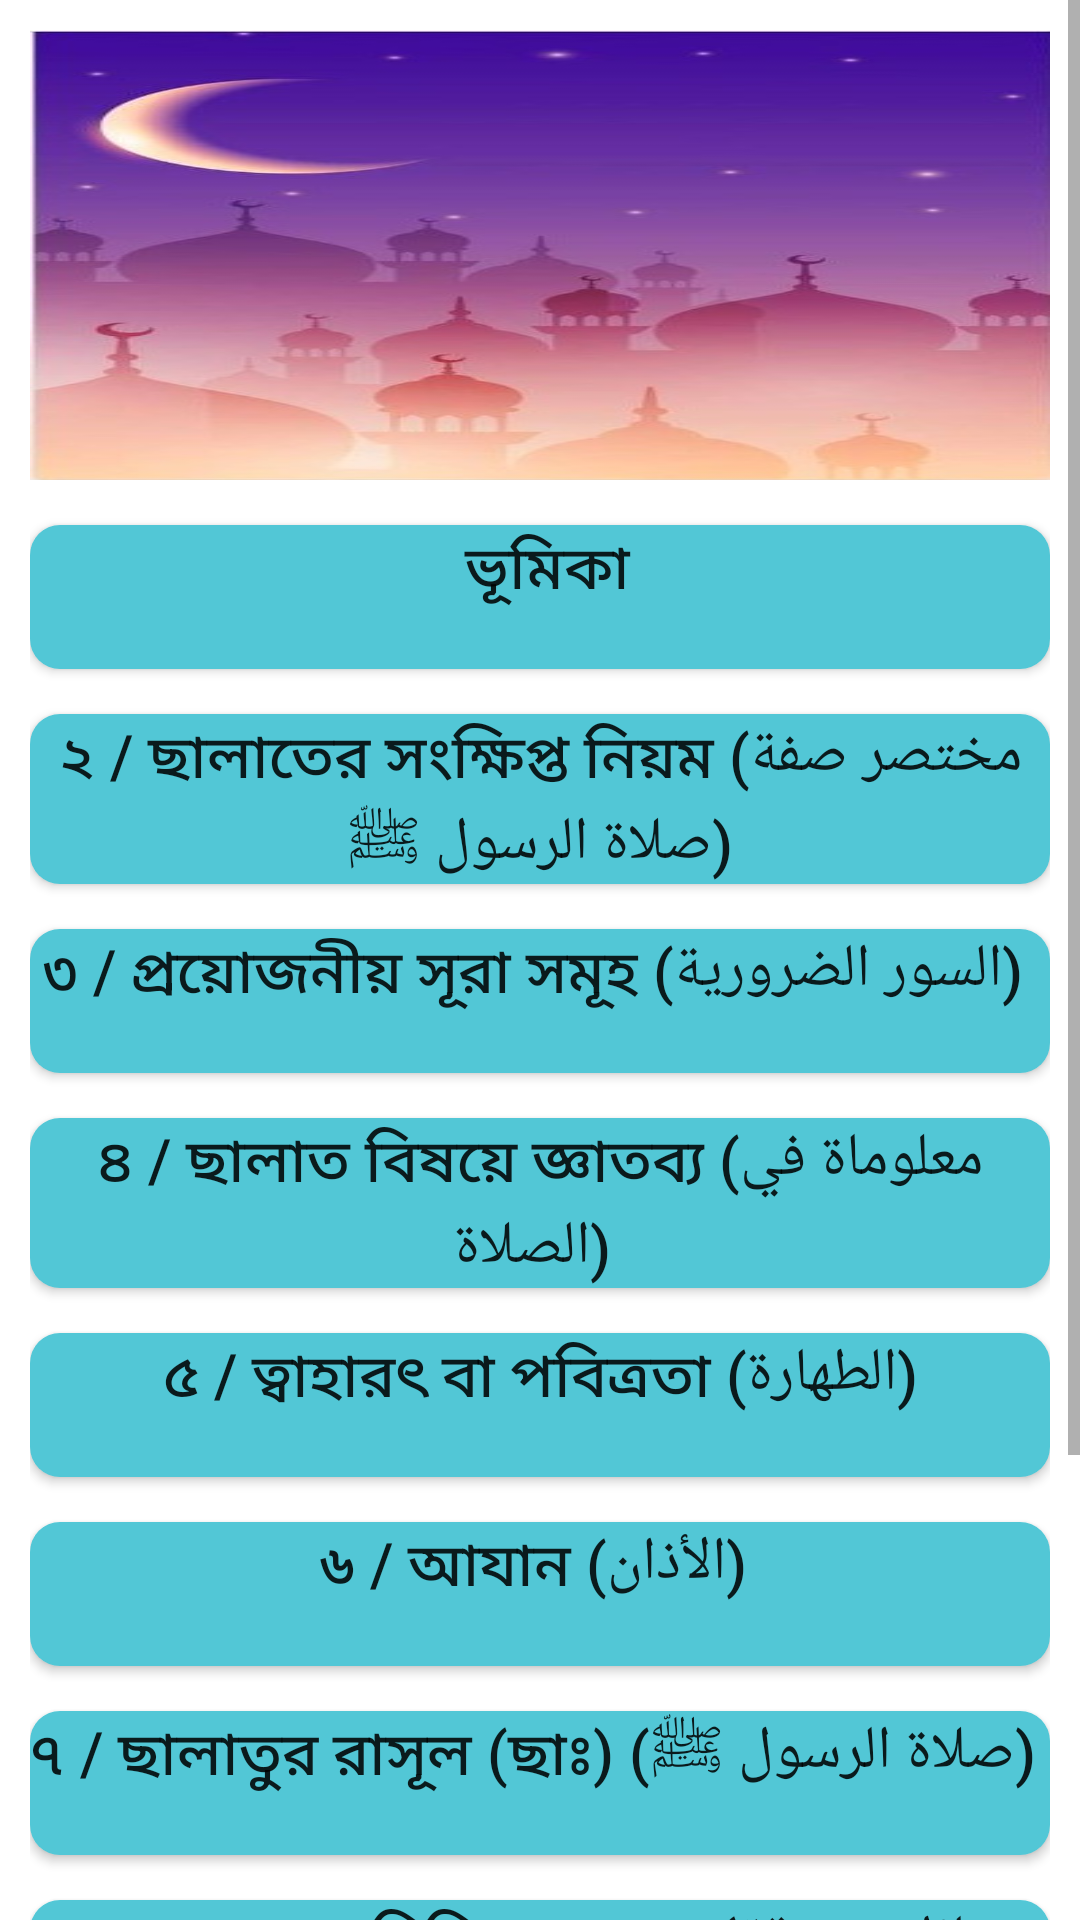

Android layout source for this screen:
<!-- AndroidManifest.xml: application theme Theme.MuslimsBooks -->
<!-- res/layout/activity_namaz.xml -->
<?xml version="1.0" encoding="utf-8"?>
<ScrollView xmlns:android="http://schemas.android.com/apk/res/android"
    xmlns:app="http://schemas.android.com/apk/res-auto"
    xmlns:tools="http://schemas.android.com/tools"
    android:layout_width="match_parent"
    android:layout_height="match_parent"
    tools:context=".namaz">
    <RelativeLayout
        android:layout_width="match_parent"
        android:layout_height="match_parent"
        android:layout_marginTop="10sp"
        android:layout_marginStart="10sp"
        android:layout_marginEnd="10sp">

        <LinearLayout
            android:layout_width="match_parent"
            android:layout_height="match_parent"
            android:orientation="vertical">

            <ImageView
                android:layout_width="match_parent"
                android:layout_height="150dp"
                android:background="@drawable/sky_moon"
                android:textAlignment="center"
                android:gravity="center_horizontal">
            </ImageView>


            <Button
                android:id="@+id/s1"
                android:layout_width="match_parent"
                android:layout_height="wrap_content"
                android:text=" ভূমিকা"
                android:textAlignment="center"
                android:background="@drawable/rec_corner"
                android:layout_marginTop="15dp"
                android:textSize="20sp"
                android:gravity="center_horizontal" />
            <Button
                android:id="@+id/s2"
                android:layout_width="match_parent"
                android:layout_height="wrap_content"
                android:text="২ / ছালাতের সংক্ষিপ্ত নিয়ম (مختصر صفة صلاة الرسول ﷺ)"
                android:textAlignment="center"
                android:background="@drawable/rec_corner"
                android:layout_marginTop="15dp"
                android:textSize="20sp"
                android:gravity="center_horizontal" />
            <Button
                android:id="@+id/s3"
                android:layout_width="match_parent"
                android:layout_height="wrap_content"
                android:text="৩ / প্রয়োজনীয় সূরা সমূহ (السور الضرورية) "
                android:textAlignment="center"
                android:background="@drawable/rec_corner"
                android:layout_marginTop="15dp"
                android:textSize="20sp"
                android:gravity="center_horizontal" />
            <Button
                android:id="@+id/s4"
                android:layout_width="match_parent"
                android:layout_height="wrap_content"
                android:text="৪ / ছালাত বিষয়ে জ্ঞাতব্য (معلوماة في الصلاة) "
                android:textAlignment="center"
                android:background="@drawable/rec_corner"
                android:layout_marginTop="15dp"
                android:textSize="20sp"
                android:gravity="center_horizontal" />

            <Button
                android:id="@+id/s5"
                android:layout_width="match_parent"
                android:layout_height="wrap_content"
                android:layout_marginTop="15dp"
                android:background="@drawable/rec_corner"
                android:text="৫ / ত্বাহারৎ বা পবিত্রতা (الطهارة)"
                android:textAlignment="center"
                android:textSize="20sp"
                android:gravity="center_horizontal" />

            <Button
                android:id="@+id/s6"
                android:layout_width="match_parent"
                android:layout_height="wrap_content"
                android:text="৬ / আযান (الأذان) "
                android:textAlignment="center"
                android:background="@drawable/rec_corner"
                android:layout_marginTop="15dp"
                android:textSize="20sp"
                android:gravity="center_horizontal" />
            <Button
                android:id="@+id/s7"
                android:layout_width="match_parent"
                android:layout_height="wrap_content"
                android:text="৭ / ছালাতুর রাসূল (ছাঃ) (صلاة الرسول ﷺ) "
                android:textAlignment="center"
                android:background="@drawable/rec_corner"
                android:layout_marginTop="15dp"
                android:textSize="20sp"
                android:gravity="center_horizontal" />
            <Button
                android:id="@+id/s8"
                android:layout_width="match_parent"
                android:layout_height="wrap_content"
                android:text="৮ / ছালাতের বিবিধ জ্ঞাতব্য (مسائل متفرقة فى الصلاة)"
                android:textAlignment="center"
                android:background="@drawable/rec_corner"
                android:layout_marginTop="15dp"
                android:textSize="20sp"
                android:gravity="center_horizontal" />
            <Button
                android:id="@+id/s9"
                android:layout_width="match_parent"
                android:layout_height="wrap_content"
                android:text="৯ / বিভিন্ন ছালাতের পরিচয় (صفة صلوات متفرقة) "
                android:textAlignment="center"
                android:background="@drawable/rec_corner"
                android:layout_marginTop="15dp"
                android:textSize="20sp"
                android:gravity="center_horizontal" />
            <Button
                android:id="@+id/s10"
                android:layout_width="match_parent"
                android:layout_height="wrap_content"
                android:text="১০ / জরুরী দো‘আ সমূহ (الأدعية الضرورية)"
                android:textAlignment="center"
                android:background="@drawable/rec_corner"
                android:layout_marginTop="15dp"
                android:textSize="20sp"
                android:layout_marginBottom="20dp"
                android:gravity="center_horizontal" />

        </LinearLayout>
    </RelativeLayout>

</ScrollView>
<!-- resources referenced by this layout -->
<resources>
  <!-- drawable rec_corner (drawable) -->
  <?xml version="1.0" encoding="utf-8"?>
  <selector xmlns:android="http://schemas.android.com/apk/res/android">
      <item>
          <shape android:shape="rectangle">
              <solid android:color="@color/teal_200"/>
              <corners android:radius="10dp"/>
          </shape>
      </item>
  
  </selector>
  <!-- drawable sky_moon: jpg bitmap (drawable, 51679 bytes) -->
  <style name="Theme.MuslimsBooks" parent="Theme.MaterialComponents.DayNight.DarkActionBar">
          
          <item name="colorPrimary">@color/purple_500</item>
          <item name="colorPrimaryVariant">@color/purple_700</item>
          <item name="colorOnPrimary">@color/white</item>
          
          <item name="colorSecondary">@color/teal_200</item>
          <item name="colorSecondaryVariant">@color/teal_700</item>
          <item name="colorOnSecondary">@color/black</item>
          
          <item name="android:statusBarColor" tools:targetApi="l">?attr/colorPrimaryVariant</item>
          
      </style>
  <color name="teal_200">#52C7D6</color>
  <color name="purple_500">#3D8B95</color>
  <color name="purple_700">#FF9903</color>
  <color name="white">#FFF</color>
  <color name="teal_700">#FF018786</color>
  <color name="black">#FF000000</color>
</resources>
